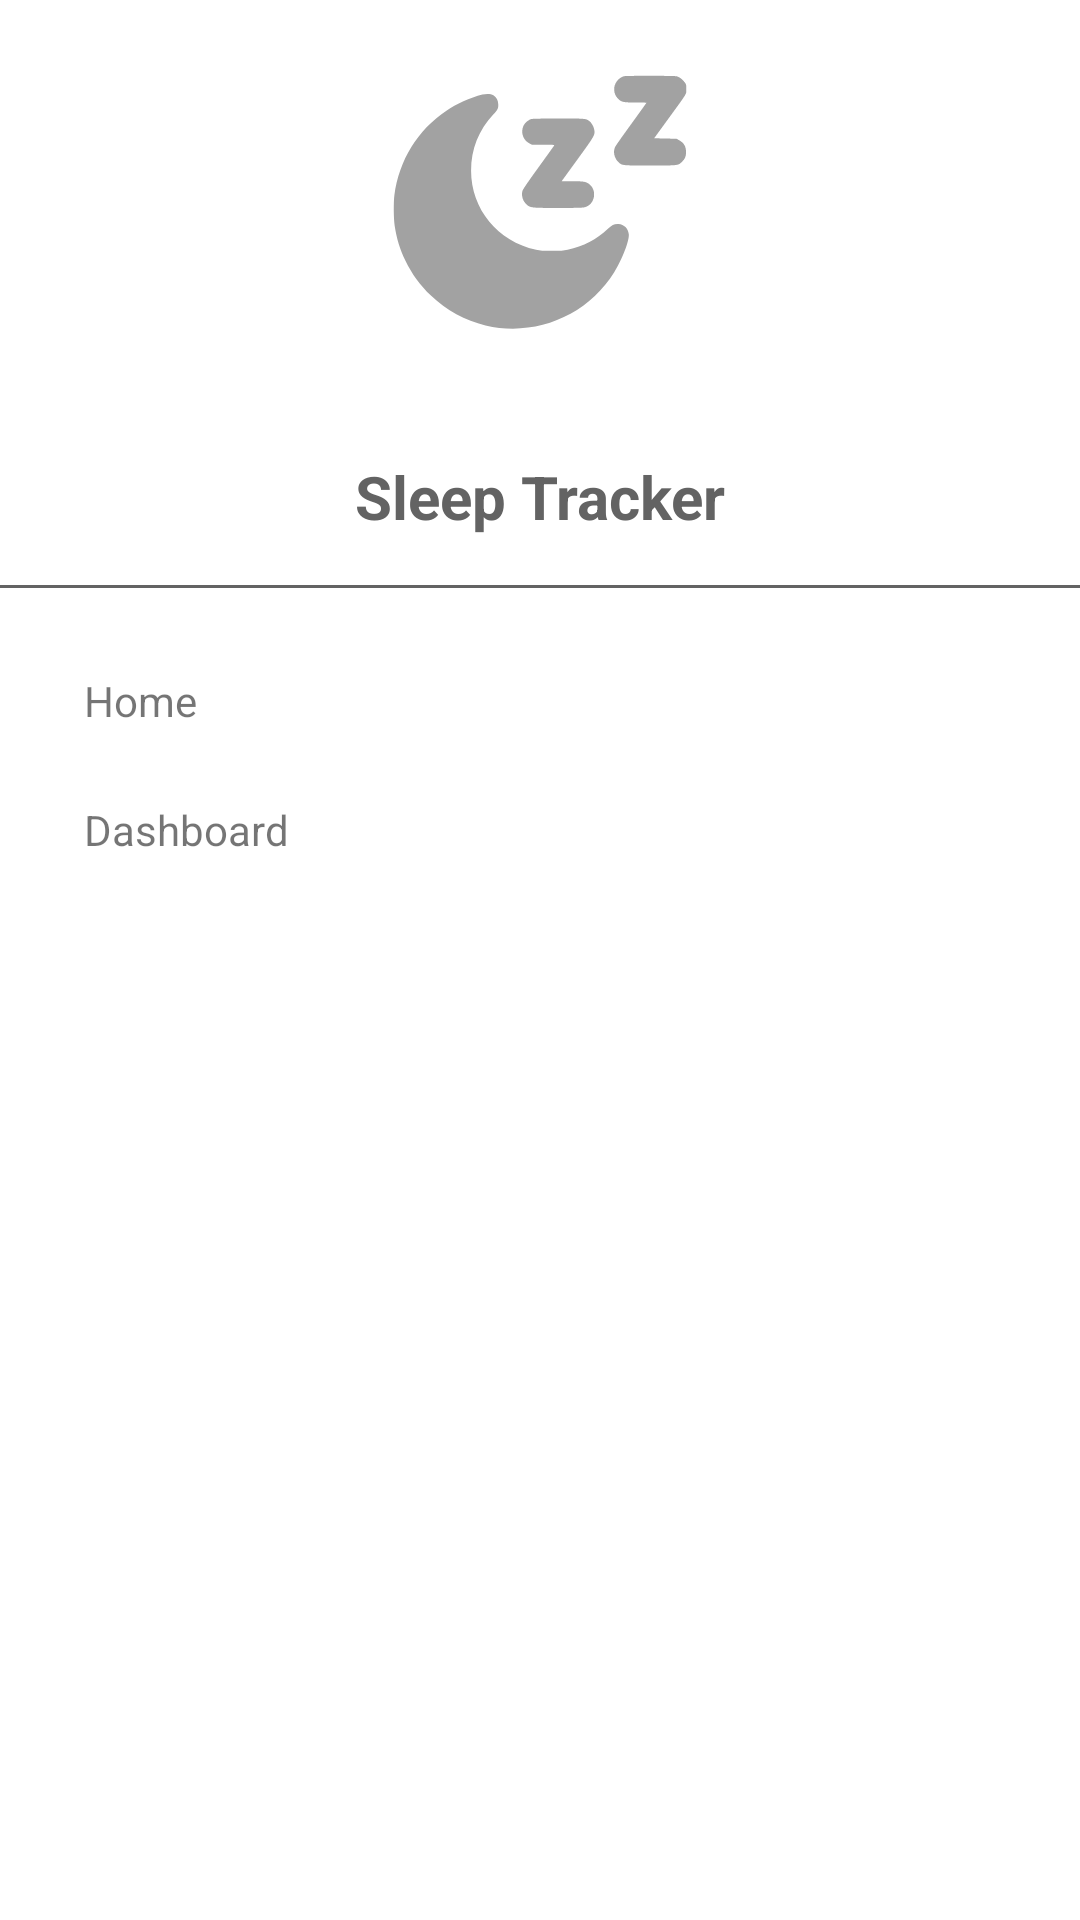

Android layout source for this screen:
<!-- AndroidManifest.xml: application theme Theme.CS125Project -->
<!-- res/layout/main_nav_drawer.xml -->
<?xml version="1.0" encoding="utf-8"?>
<LinearLayout
    xmlns:android="http://schemas.android.com/apk/res/android"
    android:layout_width="match_parent"
    android:layout_height="match_parent"
    android:orientation="vertical" >

    <ImageView
        android:layout_width="match_parent"
        android:layout_height="120dp"
        android:layout_margin="16dp"
        android:onClick="ClickLogo"
        android:src ="@drawable/ic_sleeping"
        android:tint="#a2a2a2"/>

    <TextView
        android:layout_width="match_parent"
        android:layout_height="wrap_content"
        android:text="Sleep Tracker"
        android:textSize="20sp"
        android:textStyle="bold"
        android:textAlignment="center"
        android:textColor="#636363"
        android:gravity="center_horizontal" />

    <View
        android:layout_width="match_parent"
        android:layout_height="1dp"
        android:layout_marginBottom="16dp"
        android:layout_marginTop="16dp"
        android:background="#636363" />

    <LinearLayout
        android:layout_width="match_parent"
        android:layout_height="wrap_content"
        android:onClick="ClickHome"
        android:orientation="horizontal">

        <TextView
            android:layout_width="0dp"
            android:layout_height="wrap_content"
            android:layout_weight="1"
            android:padding="12dp"
            android:text="Home"
            android:layout_marginStart="16dp"
            android:layout_marginLeft="16dp" />

        <ImageView
            android:layout_width="wrap_content"
            android:layout_height="match_parent"
            android:layout_marginEnd="48dp"
            android:layout_marginRight="48dp"
            android:src="@drawable/ic_home" />

    </LinearLayout>

    <LinearLayout
        android:layout_width="match_parent"
        android:layout_height="wrap_content"
        android:orientation="horizontal"
        android:gravity="center_vertical"
        android:onClick="ClickDashboard" >

        <TextView
            android:layout_width="wrap_content"
            android:layout_height="wrap_content"
            android:layout_marginStart="16dp"
            android:layout_weight="1"
            android:padding="12dp"
            android:text="Dashboard" />

        <ImageView
            android:layout_width="wrap_content"
            android:layout_height="wrap_content"
            android:layout_marginEnd="48dp"
            android:src="@drawable/ic_dashboard" />

    </LinearLayout>



</LinearLayout>
<!-- resources referenced by this layout -->
<resources>
  <!-- drawable ic_sleeping (drawable) -->
  <vector android:height="200dp" android:viewportHeight="700"
      android:viewportWidth="700" android:width="200dp" xmlns:android="http://schemas.android.com/apk/res/android">
      <path android:fillColor="#000000"
          android:pathData="M513,54.9c-11.7,3.6 -19.8,15.4 -18.8,27.5 0.6,6.5 3.2,12 8,16.7 6.3,6.1 10.2,6.9 34,6.9 11.4,-0 20.8,0.2 20.8,0.5 0,0.3 -13.2,18.6 -29.2,40.8 -16.1,22.1 -30.3,42.2 -31.5,44.6 -4.8,9.4 -2,22.6 6.4,30.2 7.1,6.5 6.6,6.4 61.3,6.4 55.3,-0 54.2,0.1 61.8,-6.9 6,-5.5 8.2,-10.4 8.2,-18.9 0,-11 -4,-18.2 -13.1,-23.2l-5.4,-3 -21.7,-0.5 -21.8,-0.5 27.6,-38c38.2,-52.5 34.9,-47.1 34.9,-57.6 0,-8.1 -0.2,-9 -3,-13 -3.8,-5.4 -10.4,-10.5 -15.3,-11.9 -4.3,-1.2 -99.3,-1.3 -103.2,-0.1z" android:strokeColor="#00000000"/>
      <path android:fillColor="#000000"
          android:pathData="M238,90.6c-23.9,6.4 -51.1,18.6 -70,31.2 -55.8,37.3 -91.9,96 -101.1,164.2 -1.8,13.6 -1.6,45.9 0.5,59.5 3.9,25.3 10.1,45.4 21,68 12.6,26 28.2,47.3 49.5,67.8 29.9,28.6 66.8,48.8 106.1,58.1 96.9,23 198,-18.7 250.3,-103.2 15.6,-25.2 29.6,-61.8 28.4,-74 -1.2,-11.3 -9.2,-19.3 -20.1,-20 -8,-0.5 -12.3,1.4 -20,8.7 -22.8,21.4 -48,34.6 -78.9,41.3 -8.6,1.8 -13.4,2.2 -30.7,2.2 -17.5,-0 -22,-0.3 -30.6,-2.2 -74.5,-16.2 -126.4,-79.3 -126.4,-153.7 0,-41.3 14.9,-79 43.1,-109 8.9,-9.4 10.2,-12.1 9.7,-20.5 -0.4,-7.7 -3.2,-12.8 -9.4,-17 -4.5,-3 -13.3,-3.6 -21.4,-1.4z" android:strokeColor="#00000000"/>
      <path android:fillColor="#000000"
          android:pathData="M332.5,138.2c-3.2,1.1 -9.2,5.2 -11.3,7.8 -10.3,12.4 -6.5,31.9 7.7,39.2l5.3,2.8 22,-0c17.2,-0 21.9,0.3 21.5,1.3 -0.2,0.6 -14,19.8 -30.5,42.6 -20.8,28.7 -30.4,42.8 -31.3,45.8 -2.6,9.3 0.6,19.9 8,26.6 7.2,6.5 8.7,6.7 61.6,6.7 38.6,-0 48,-0.3 52.1,-1.5 18.9,-5.6 24,-31.8 8.7,-44.4 -6.3,-5.2 -11.2,-6.1 -33.9,-6.1l-20.3,-0 30.8,-42.4c33.3,-45.8 34.1,-47.3 32.7,-57.3 -0.8,-5.9 -5.1,-13.6 -9.2,-16.8 -7.2,-5.5 -7.6,-5.5 -61.3,-5.4 -31.8,-0 -50.7,0.4 -52.6,1.1z" android:strokeColor="#00000000"/>
  </vector>
  <style name="Theme.CS125Project" parent="Theme.MaterialComponents.DayNight.NoActionBar">
          
          <item name="colorPrimary">@color/purple_500</item>
          <item name="colorPrimaryVariant">@color/purple_700</item>
          <item name="colorOnPrimary">@color/white</item>
          
          <item name="colorSecondary">@color/teal_200</item>
          <item name="colorSecondaryVariant">@color/teal_700</item>
          <item name="colorOnSecondary">@color/black</item>
          
          <item name="android:statusBarColor" tools:targetApi="l">?attr/colorPrimaryVariant</item>
          
      </style>
  <!-- not gathered from this repository: default colours our renderer supplied (Android Studio template values) -->
  <color name="purple_500">#FF6200EE</color>
  <color name="purple_700">#FF3700B3</color>
  <color name="teal_200">#FF03DAC5</color>
  <color name="teal_700">#FF018786</color>
  <color name="black">#FF000000</color>
  <color name="white">#FFFFFFFF</color>
</resources>
